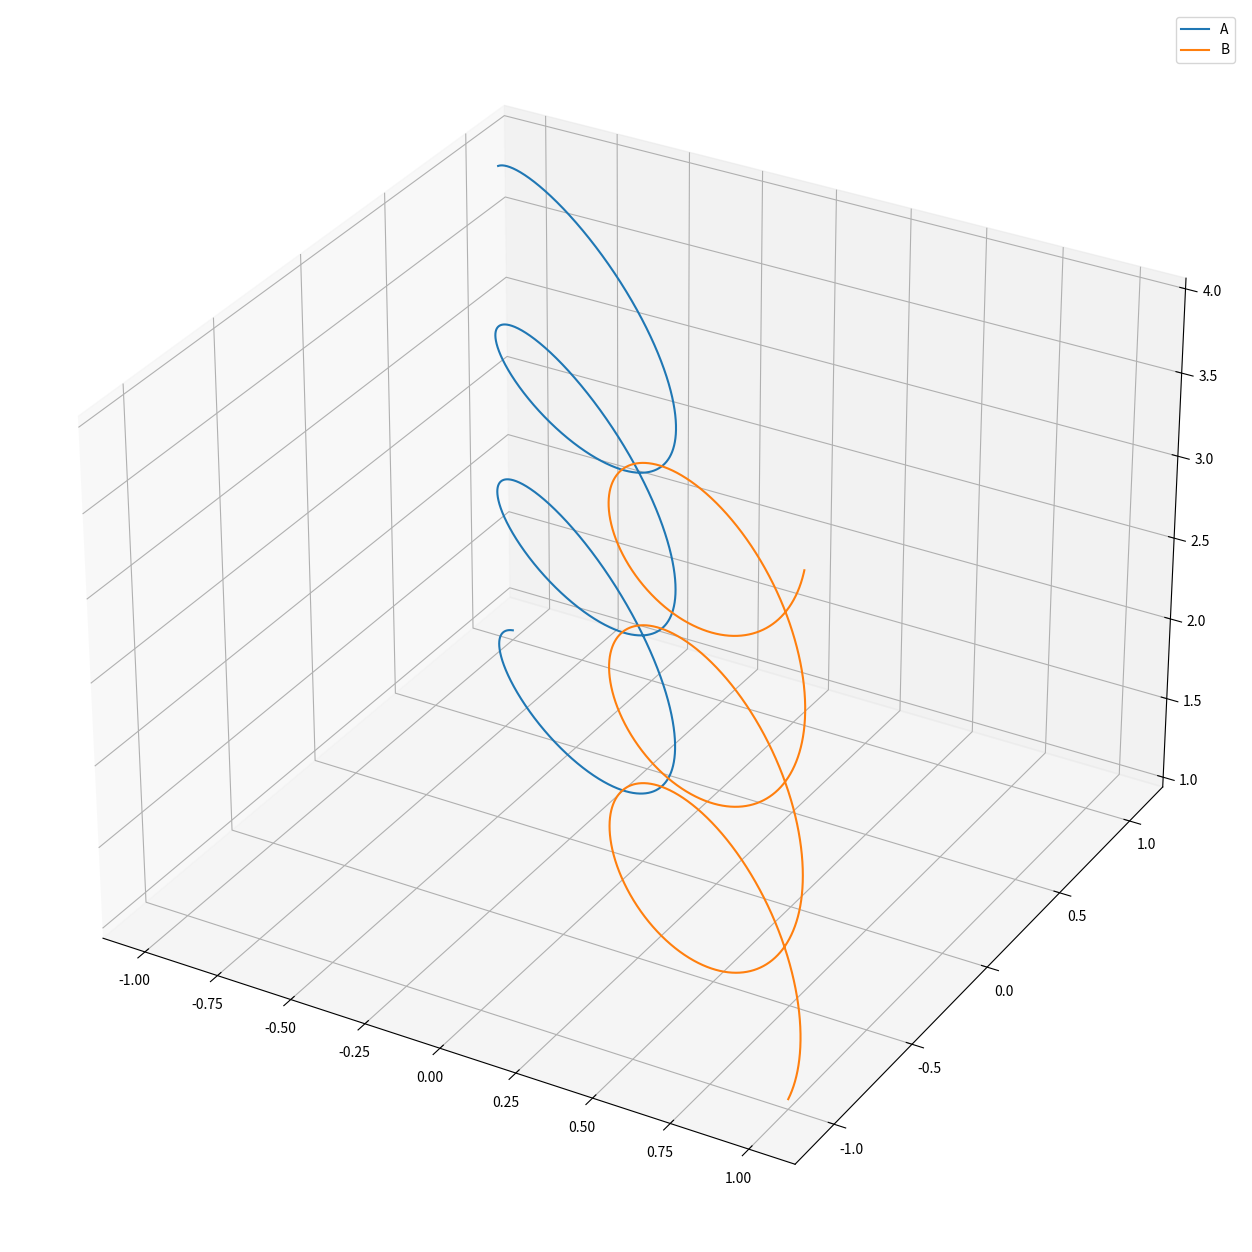

Reproduce this figure in Python.
"""
Author: Christophe Blomsen

This code is for
"""
import numpy as np
import matplotlib.pyplot as plt
import scipy.constants as c
from mpl_toolkits.mplot3d import Axes3D


class ODE:
    def __init__(self, M, B):
        """
        Constructor, figure it out
        B are how many bodies
        M must be an array of the masses
        """
        self.G = c.G  # Graviational constant
        self.M = M    # Array of masses
        self.B = B    # Number of bodies


    def newton(self, G, M, dist):
        """
        Calculates newton gravitational forces
        """
        num = -G*M*dist
        den = np.linalg.norm(dist)**3
        ans = num/den
        return ans

    def euler_cromer(self, r0, v0, T, dt, t0=0):
        """
        euler cromer intergration
        The arrays are to be understod as the first one is the timestep
        The second row is the one for the body
        The last row is the position part in x, y and z

        Example
        x = np.zeros(N)
        y = np.zeros(N)
        r = np.array(list(zip(x, y))

        Would have given the same result as
        r = np.zeros((N, 2))
        """
        B = self.B
        G = self.G                          # For less writing
        N = int(T/dt)                       # Length of all our vectors
        DIM = len(r0[0])
        #print(f'{N} = {T}/{dt}')
        t = np.zeros(N, float)              # time array
        M = self.M                          # Star mass
        r = np.zeros((N, B, DIM), float)    # Position vector
        v = np.zeros((N, B, DIM), float)    # Velocity vector
        a = np.zeros((N, B, DIM), float)    # Acceleration vector

        t[0] = t0                           # incase you don't start at 0
        r[0, :, :] = r0                     # sets initial conditions
        v[0, :, :] = v0

        for i in range(N-1):                # timestep
            for j in range(len(r0)):        # body number
                for k in range(B):          # forces from the other bodies
                    if j != k:              # to make sure it isn't double counted
                        temp = r[i, j, :] - r[i, k, :]
                        a[i, j, :] += self.newton(G, M[k], temp)
            v[i + 1, :, :] = v[i, :, :] + a[i, :, :]*dt
            r[i + 1, :, :] = r[i, :, :] + v[i + 1, :, :]*dt

        self.r = r
        self.v = v
        self.a = a
        self.t = t
        return r, v, a, t

    def plotyplot(self, bodies_names, figs, lim, r):
        """
        For plotting
        """
        DIM = len(r[0][0])
        if figs == 0:
            fig = plt.figure()   # incase you don't know what size you want
                                 # and go by default
        else:
            fig = plt.figure(figsize=figs)

        if lim != 0:             # change x and y limits from default
            ax.set_xlim(-lim, lim)
            ax.set_ylim(-lim, lim)

        if DIM > 2:
            ax = fig.add_subplot(111, projection='3d')
            for i in range(self.B):  # goes through all the bodies
                ax.plot(r[:, i, 0], r[:, i, 1], zs=r[:, i, 2], label=f"{bodies_names[i]}")
        else:
            ax = fig.add_subplot(111)
            for i in range(self.B):  # goes through all the bodies
                ax.plot(r[:, i, 0], r[:, i, 1], label=f"{bodies_names[i]}")
                ax.plot(r[0, i, 0], r[0, i, 1], "ro", markersize=3)     # plots start
                ax.plot(r[-1, i, 0], r[-1, i, 1], "ko", markersize=3)   # plots end

        ax.legend(loc=1)  # upper right
        plt.show()

M = np.array([1e12, 1e12])  # in kg
dt = 1e-5
B = 2

r0 = np.array([[-1, 1, 1], [1, -1, 1]])
v0 = np.array([[0, -1, 1], [0, 1, 1]])
T = 3
names = ['A', 'B']

three_body = ODE(M, B)
r, v, a, t = three_body.euler_cromer(r0, v0, T, dt)
figs = (16,16)
three_body.plotyplot(names, figs, 0, r)
